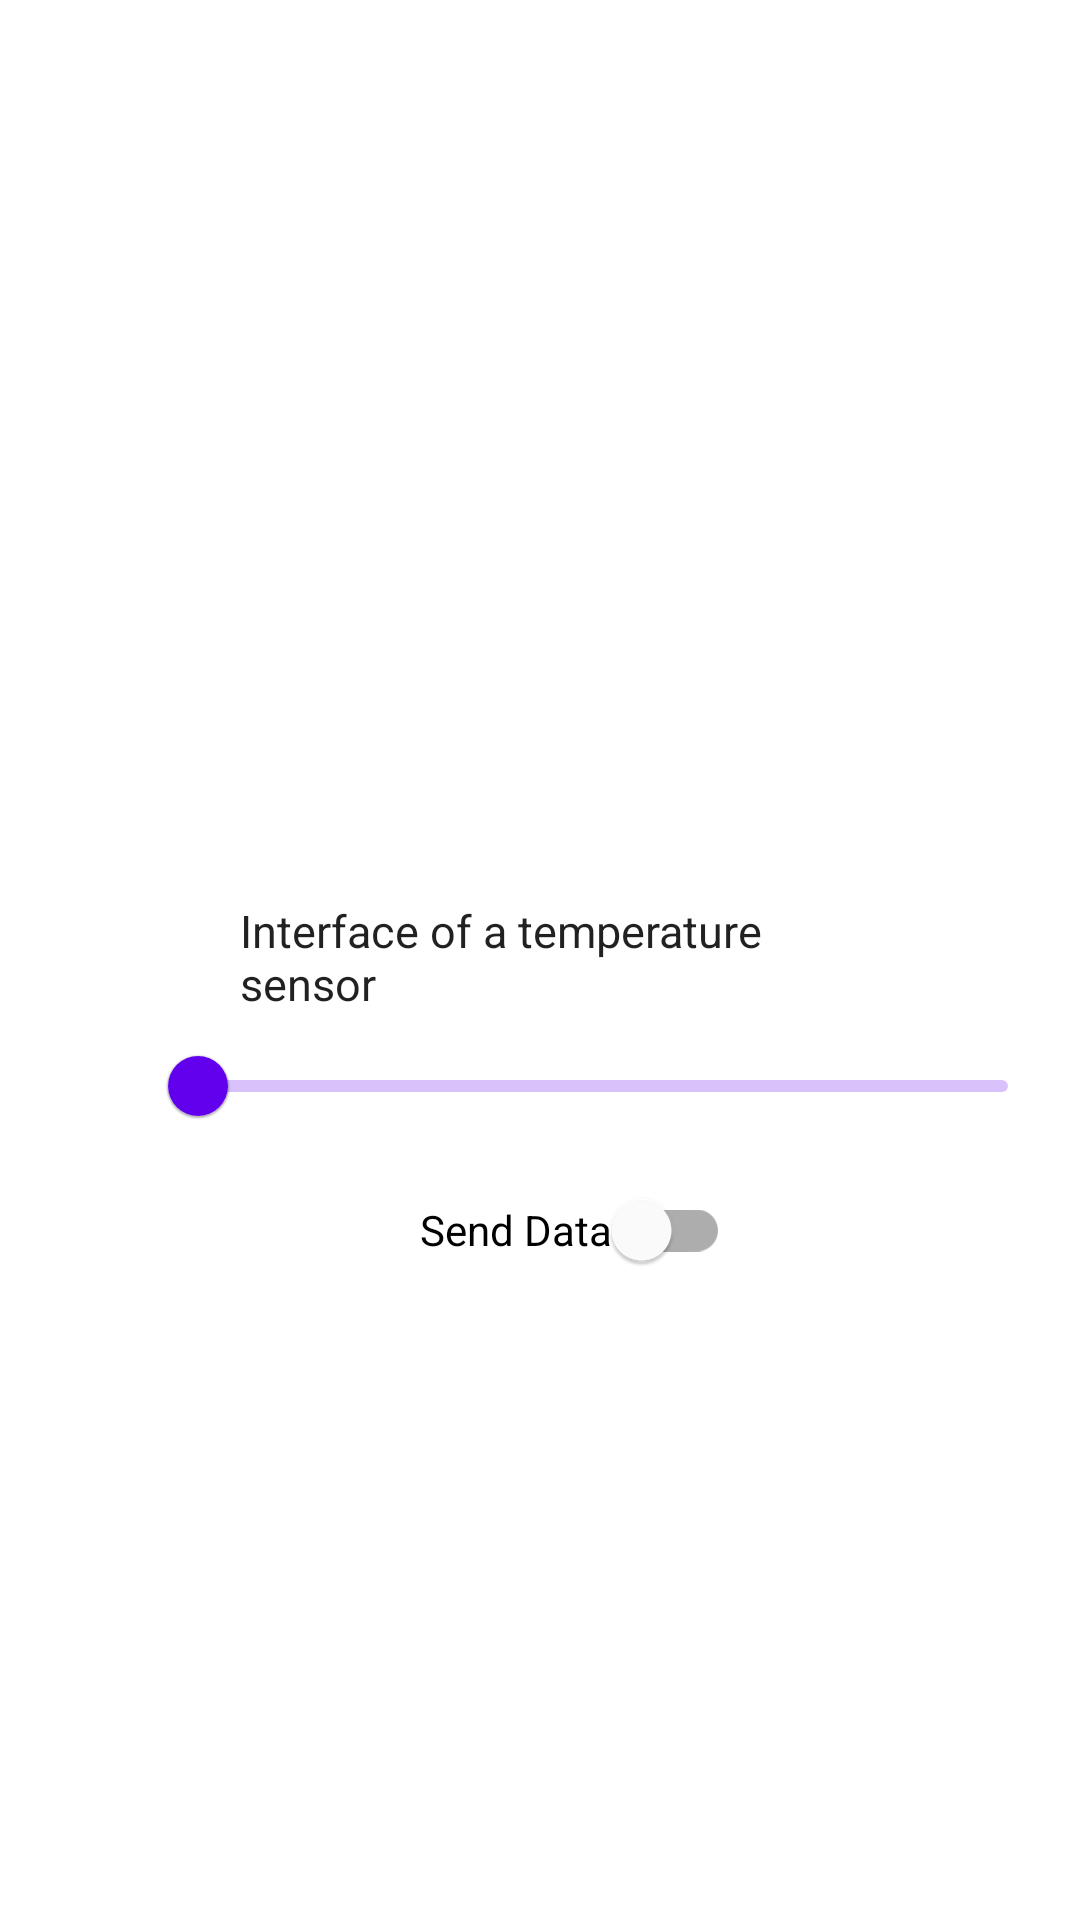

Write the Android layout XML for this screen, with the resource values it uses.
<!-- AndroidManifest.xml: application theme Theme.IoT -->
<!-- res/layout/fragment_temperature.xml -->
<?xml version="1.0" encoding="utf-8"?>
<LinearLayout xmlns:android="http://schemas.android.com/apk/res/android"
    xmlns:tools="http://schemas.android.com/tools"
    android:layout_width="match_parent"
    android:layout_height="match_parent"
    android:orientation="vertical"
    tools:context=".controllers.TemperatureFragment">

    <com.google.android.material.textview.MaterialTextView
        android:id="@+id/typeOfSensor"
        android:layout_width="match_parent"
        android:layout_height="wrap_content"
        android:text="@string/IntTemp"
        android:layout_marginLeft="120dp"
        android:layout_marginTop="300dp"
        android:layout_marginStart="80dp"
        android:layout_marginEnd="100dp"
        android:textSize="15sp"
        style="@style/Widget.MaterialComponents.TextInputLayout.OutlinedBox">


    </com.google.android.material.textview.MaterialTextView>

    <com.google.android.material.slider.Slider
        android:id="@+id/temperature_slider"
        android:layout_width="300dp"
        android:layout_height="wrap_content"
        android:layout_marginStart="50dp"
        android:layout_marginLeft="100dp"
        android:valueFrom="-5"
        android:valueTo="80"
        android:value="-5">

    </com.google.android.material.slider.Slider>

    <com.google.android.material.switchmaterial.SwitchMaterial
        android:id="@+id/temperatureSwitch"
        android:layout_width="wrap_content"
        android:layout_height="wrap_content"
        android:layout_marginStart="140dp"
        android:layout_marginLeft="120dp"
        android:checked="false"
        android:text="Send Data"
        android:textOff="Off"
        android:textOn="On">

    </com.google.android.material.switchmaterial.SwitchMaterial>



</LinearLayout>
<!-- resources referenced by this layout -->
<resources>
  <string name="IntTemp">Interface of a temperature sensor</string>
  <style name="Theme.IoT" parent="Theme.MaterialComponents.DayNight.DarkActionBar">
          
          <item name="colorPrimary">@color/purple_500</item>
          <item name="colorPrimaryVariant">@color/purple_700</item>
          <item name="colorOnPrimary">@color/white</item>
          
          <item name="colorSecondary">@color/teal_200</item>
          <item name="colorSecondaryVariant">@color/teal_700</item>
          <item name="colorOnSecondary">@color/black</item>
          
          <item name="android:statusBarColor">?attr/colorPrimaryVariant</item>
          
      </style>
  <!-- not gathered from this repository: default colours our renderer supplied (Android Studio template values) -->
  <color name="purple_500">#FF6200EE</color>
  <color name="purple_700">#FF3700B3</color>
  <color name="teal_200">#FF03DAC5</color>
  <color name="teal_700">#FF018786</color>
  <color name="black">#FF000000</color>
  <color name="white">#FFFFFFFF</color>
</resources>
